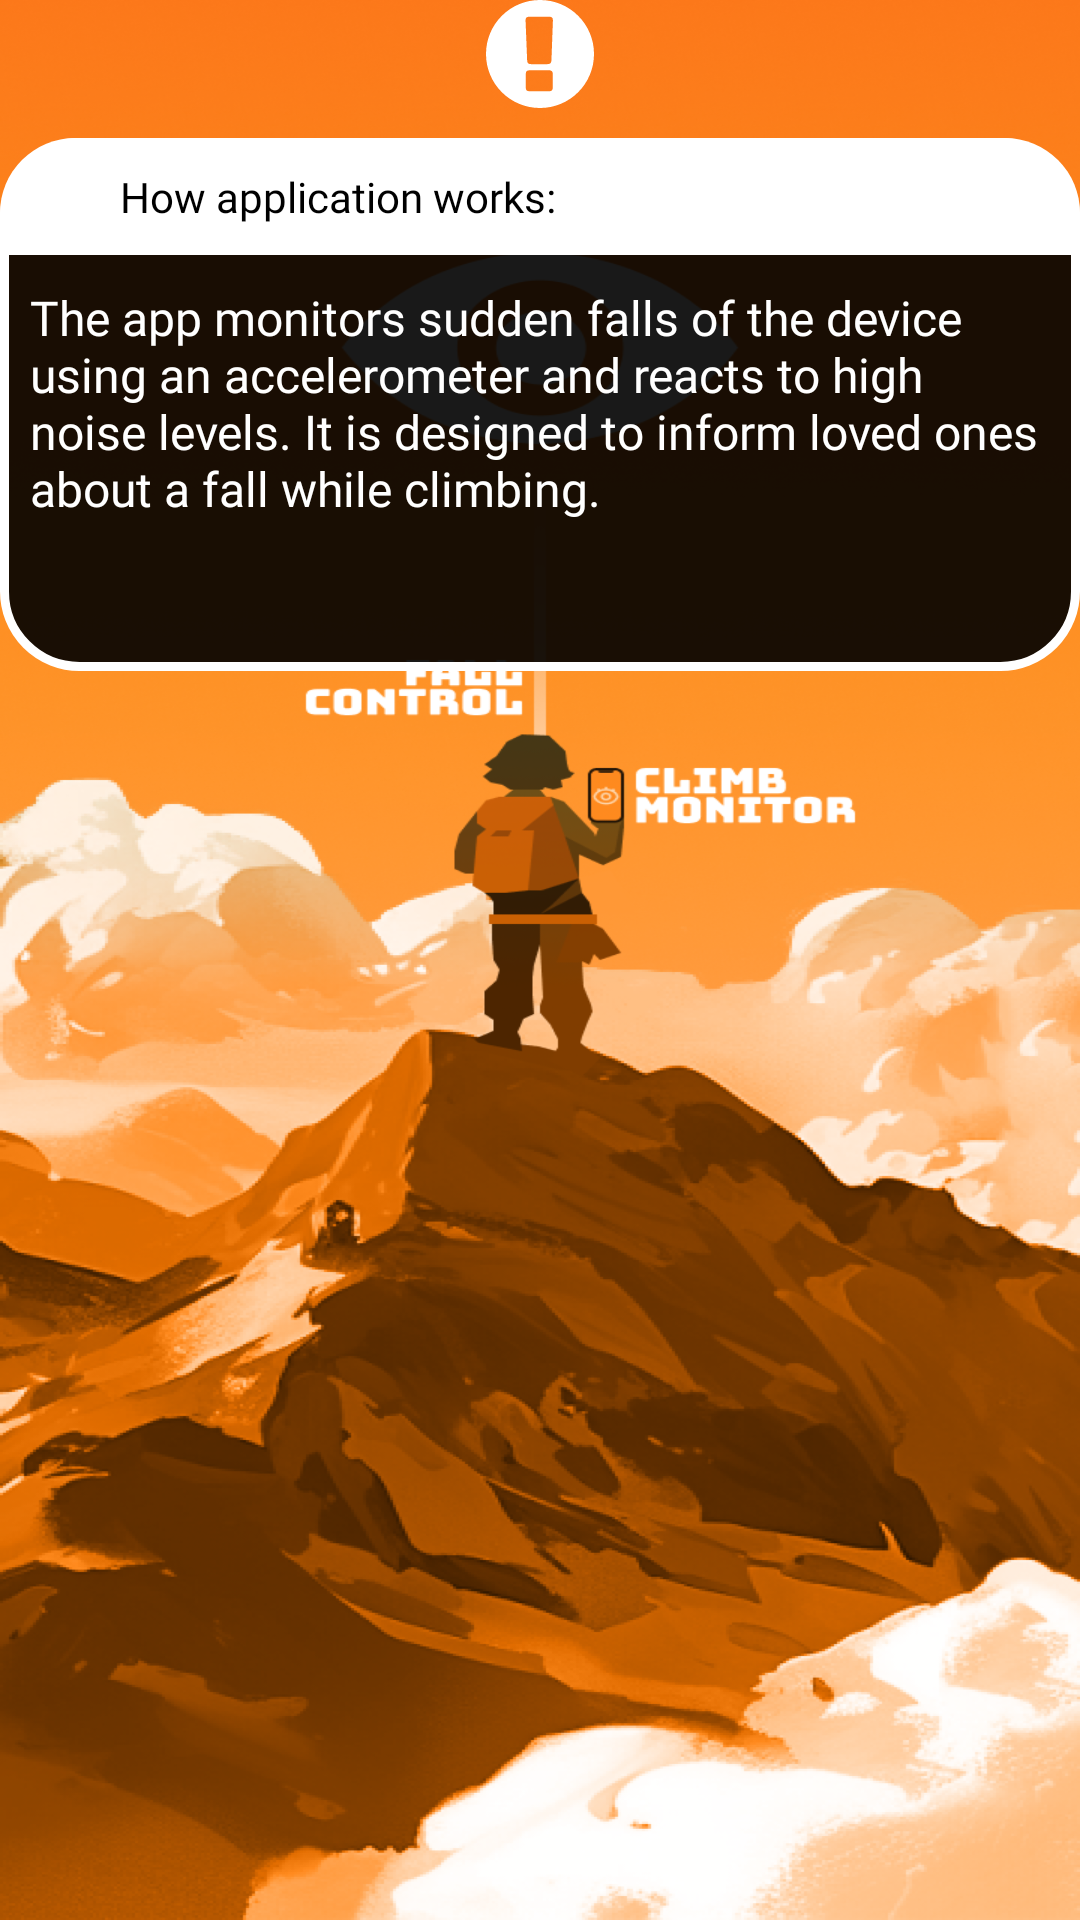

Android layout source for this screen:
<!-- AndroidManifest.xml: application theme Theme.FallControl -->
<!-- res/layout/fragment_info.xml -->
<?xml version="1.0" encoding="utf-8"?>
<FrameLayout xmlns:android="http://schemas.android.com/apk/res/android"
    xmlns:tools="http://schemas.android.com/tools"
    android:layout_width="match_parent"
    android:layout_height="wrap_content"
    android:layout_gravity="center"
    android:layout_marginStart="30dp"
    android:layout_marginEnd="30dp"
    android:clickable="true"
    android:focusable="true"
    tools:context="com.fall.control.ui.menu.info.InfoFragment">

    <androidx.appcompat.widget.LinearLayoutCompat
        android:layout_width="match_parent"
        android:layout_height="wrap_content"
        android:orientation="vertical">

        <androidx.appcompat.widget.AppCompatImageView
            android:layout_width="wrap_content"
            android:layout_height="wrap_content"
            android:layout_gravity="center"
            android:layout_marginBottom="10dp"
            android:src="@drawable/ic_error" />

        <androidx.appcompat.widget.LinearLayoutCompat
            android:layout_width="match_parent"
            android:layout_height="wrap_content"
            android:background="@drawable/back_dialog_message"
            android:orientation="vertical"
            android:paddingBottom="40dp">

            <androidx.appcompat.widget.AppCompatTextView
                android:id="@+id/title_info"
                android:layout_width="match_parent"
                android:layout_height="wrap_content"
                android:background="@drawable/back_title_dialog_message"
                android:paddingStart="40dp"
                android:paddingTop="10dp"
                android:paddingEnd="40dp"
                android:paddingBottom="10dp"
                android:text="@string/text_title_info"
                android:textAppearance="@style/Cera_pro_black"
                android:textSize="14sp" />

            <androidx.appcompat.widget.AppCompatTextView
                android:layout_width="match_parent"
                android:layout_height="wrap_content"
                android:layout_margin="10dp"
                android:fontFamily="@font/cera_pro_medium"
                android:text="@string/text_info"
                android:textColor="@color/white"
                android:textSize="16sp" />

        </androidx.appcompat.widget.LinearLayoutCompat>

    </androidx.appcompat.widget.LinearLayoutCompat>

</FrameLayout>
<!-- resources referenced by this layout -->
<resources>
  <color name="white">#FFFFFFFF</color>
  <!-- drawable back_dialog_message (drawable) -->
  <layer-list xmlns:android="http://schemas.android.com/apk/res/android">
      <item>
          <shape>
              <corners android:radius="25dp"/>
              <stroke android:width="3dp" android:color="@color/white"/>
              <solid android:color="@color/black_90"/>
          </shape>
      </item>
  </layer-list>
  <!-- drawable back_title_dialog_message (drawable) -->
  <layer-list xmlns:android="http://schemas.android.com/apk/res/android">
      <item>
          <shape>
              <corners
                  android:topLeftRadius="25dp"
                  android:topRightRadius="25dp" />
              <solid android:color="@color/white" />
          </shape>
      </item>
  </layer-list>
  <!-- drawable ic_error (drawable) -->
  <vector xmlns:android="http://schemas.android.com/apk/res/android"
      android:width="36dp"
      android:height="36dp"
      android:viewportWidth="36"
      android:viewportHeight="36">
    <path
        android:pathData="M18,36C27.941,36 36,27.941 36,18C36,8.059 27.941,0 18,0C8.059,0 0,8.059 0,18C0,27.941 8.059,36 18,36ZM14.525,30.423H21.003C21.449,30.423 21.766,30.331 21.954,30.146C22.165,29.94 22.271,29.617 22.271,29.18V24.66C22.271,24.223 22.165,23.912 21.954,23.728C21.766,23.521 21.449,23.418 21.003,23.418H14.525C14.079,23.418 13.75,23.521 13.539,23.728C13.351,23.912 13.258,24.223 13.258,24.66V29.18C13.258,29.617 13.351,29.94 13.539,30.146C13.75,30.331 14.079,30.423 14.525,30.423ZM15.018,21.382H20.475C20.921,21.382 21.25,21.29 21.461,21.106C21.672,20.899 21.79,20.577 21.813,20.139L22.306,6.82C22.33,6.383 22.247,6.072 22.06,5.888C21.872,5.681 21.555,5.577 21.109,5.577H14.384C13.938,5.577 13.621,5.681 13.434,5.888C13.246,6.072 13.164,6.383 13.187,6.82L13.715,20.139C13.739,20.577 13.844,20.899 14.032,21.106C14.243,21.29 14.572,21.382 15.018,21.382Z"
        android:fillColor="#ffffff"
        android:fillType="evenOdd"/>
  </vector>
  <string name="text_info">The app monitors sudden falls of the device using an accelerometer and reacts to high noise levels. It is designed to inform loved ones about a fall while climbing.</string>
  <string name="text_title_info">How application works:</string>
  <style name="Cera_pro_black">
          <item name="fontFamily">@font/cera_pro_black</item>
      </style>
  <style name="Theme.FallControl" parent="Base.Theme.FallControl">
          <item name="android:windowBackground">@drawable/splash_start</item>
      </style>
  <color name="black_90">#e6000000</color>
  <style name="Base.Theme.FallControl" parent="Theme.Material3.DayNight.NoActionBar">
          
          
      </style>
  <!-- drawable splash_start: png bitmap (drawable, 552941 bytes) -->
</resources>
